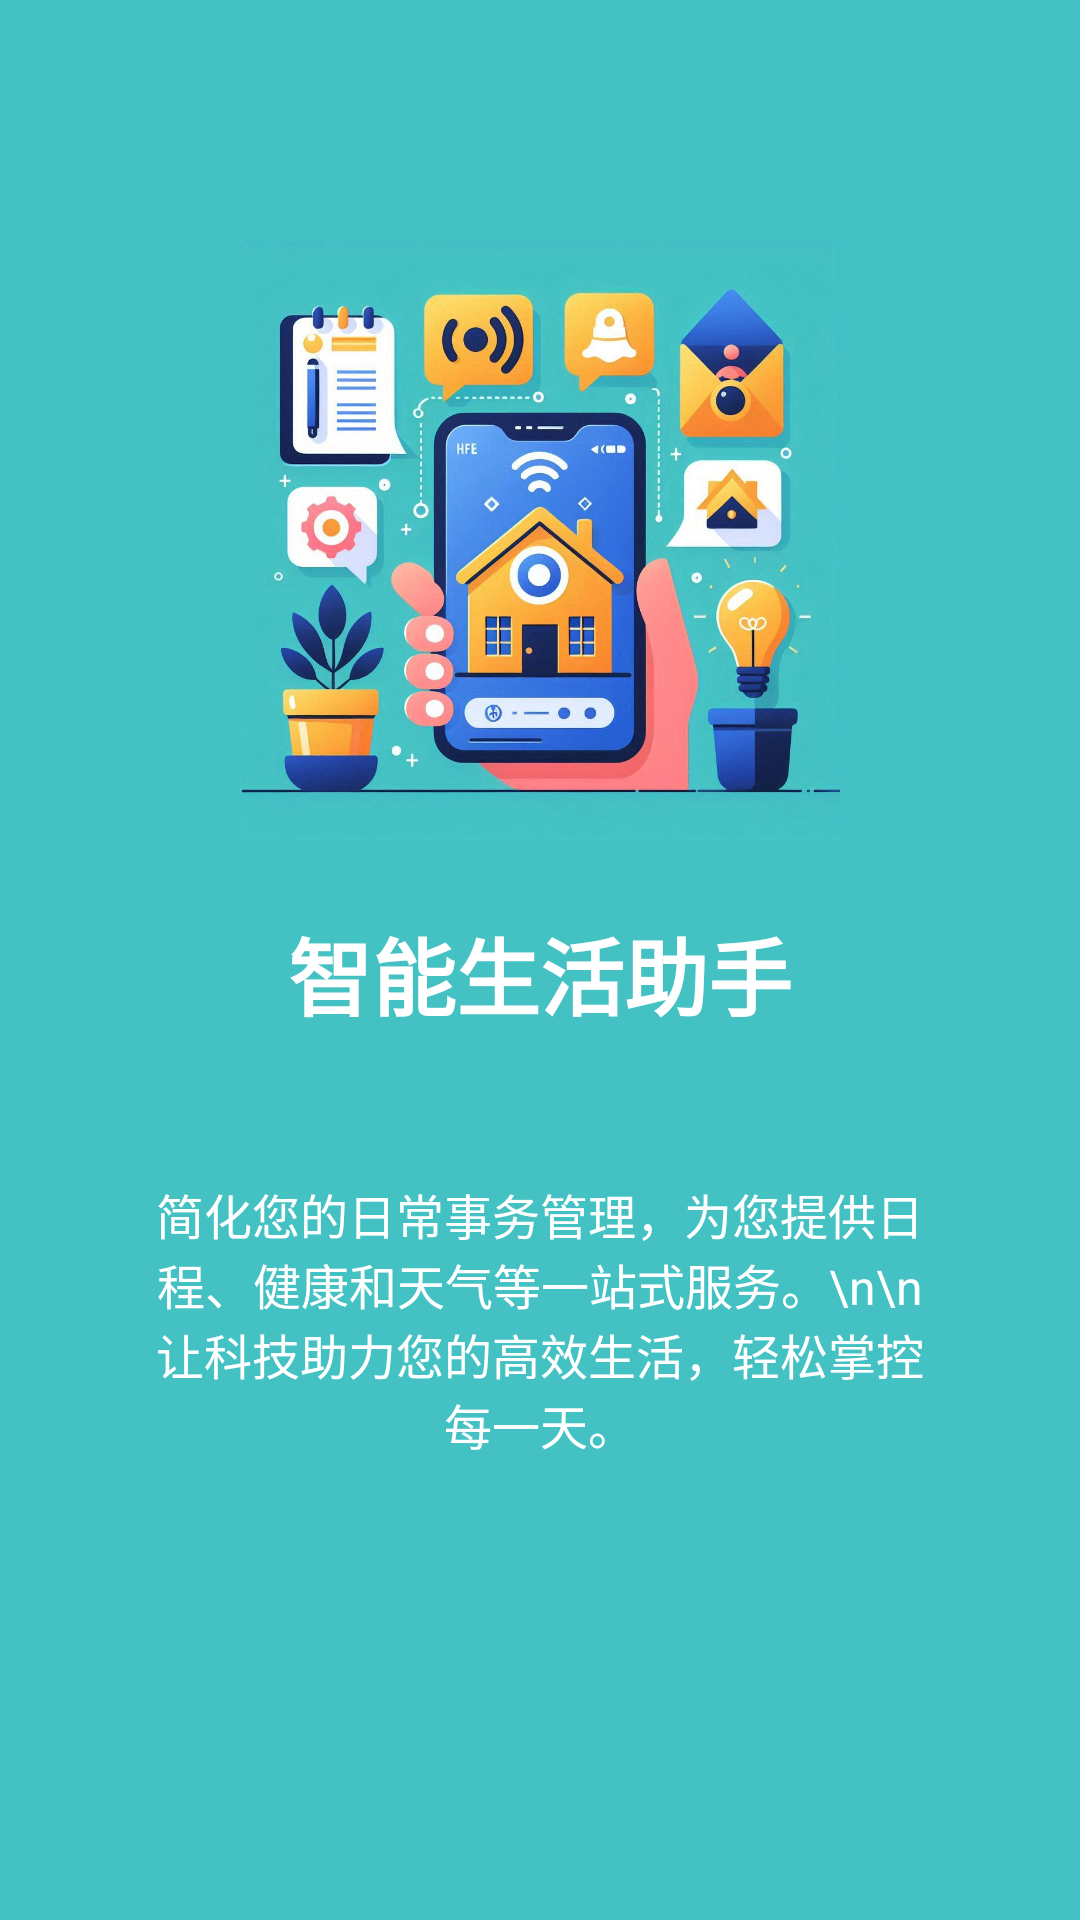

Write the Android layout XML for this screen, with the resource values it uses.
<!-- AndroidManifest.xml: application theme Theme.LivingAssistant -->
<!-- res/layout/activity_splash.xml -->
<RelativeLayout xmlns:android="http://schemas.android.com/apk/res/android"
    android:layout_width="match_parent"
    android:layout_height="match_parent"
    android:background="#44c1c3">

    <ImageView
        android:id="@+id/logo"
        android:layout_width="200dp"
        android:layout_height="200dp"
        android:layout_centerHorizontal="true"
        android:layout_marginTop="80dp"
        android:src="@drawable/splash_img" />

    <TextView
        android:id="@+id/app_name"
        android:layout_width="wrap_content"
        android:layout_height="wrap_content"
        android:text="智能生活助手"
        android:textSize="28sp"
        android:textColor="@android:color/white"
        android:layout_below="@id/logo"
        android:layout_centerHorizontal="true"
        android:layout_marginTop="24dp"
        android:textStyle="bold"
        android:fontFamily="@font/simkai"/>

    <TextView
        android:id="@+id/app_description"
        android:layout_width="wrap_content"
        android:layout_height="wrap_content"
        android:text="简化您的日常事务管理，为您提供日程、健康和天气等一站式服务。\n\n让科技助力您的高效生活，轻松掌控每一天。"
        android:textSize="16sp"
        android:textColor="@android:color/white"
        android:layout_below="@id/app_name"
        android:layout_centerHorizontal="true"
        android:layout_marginTop="32dp"
        android:layout_marginLeft="30dp"
        android:layout_marginRight="30dp"
        android:padding="16dp"
        android:textAlignment="center"
        />
</RelativeLayout>
<!-- resources referenced by this layout -->
<resources>
  <!-- drawable splash_img: jpg bitmap (drawable, 121393 bytes) -->
  <style name="Theme.LivingAssistant" parent="Base.Theme.LivingAssistant" />
  <style name="Base.Theme.LivingAssistant" parent="Theme.Material3.DayNight.NoActionBar">
          
          
      </style>
</resources>
